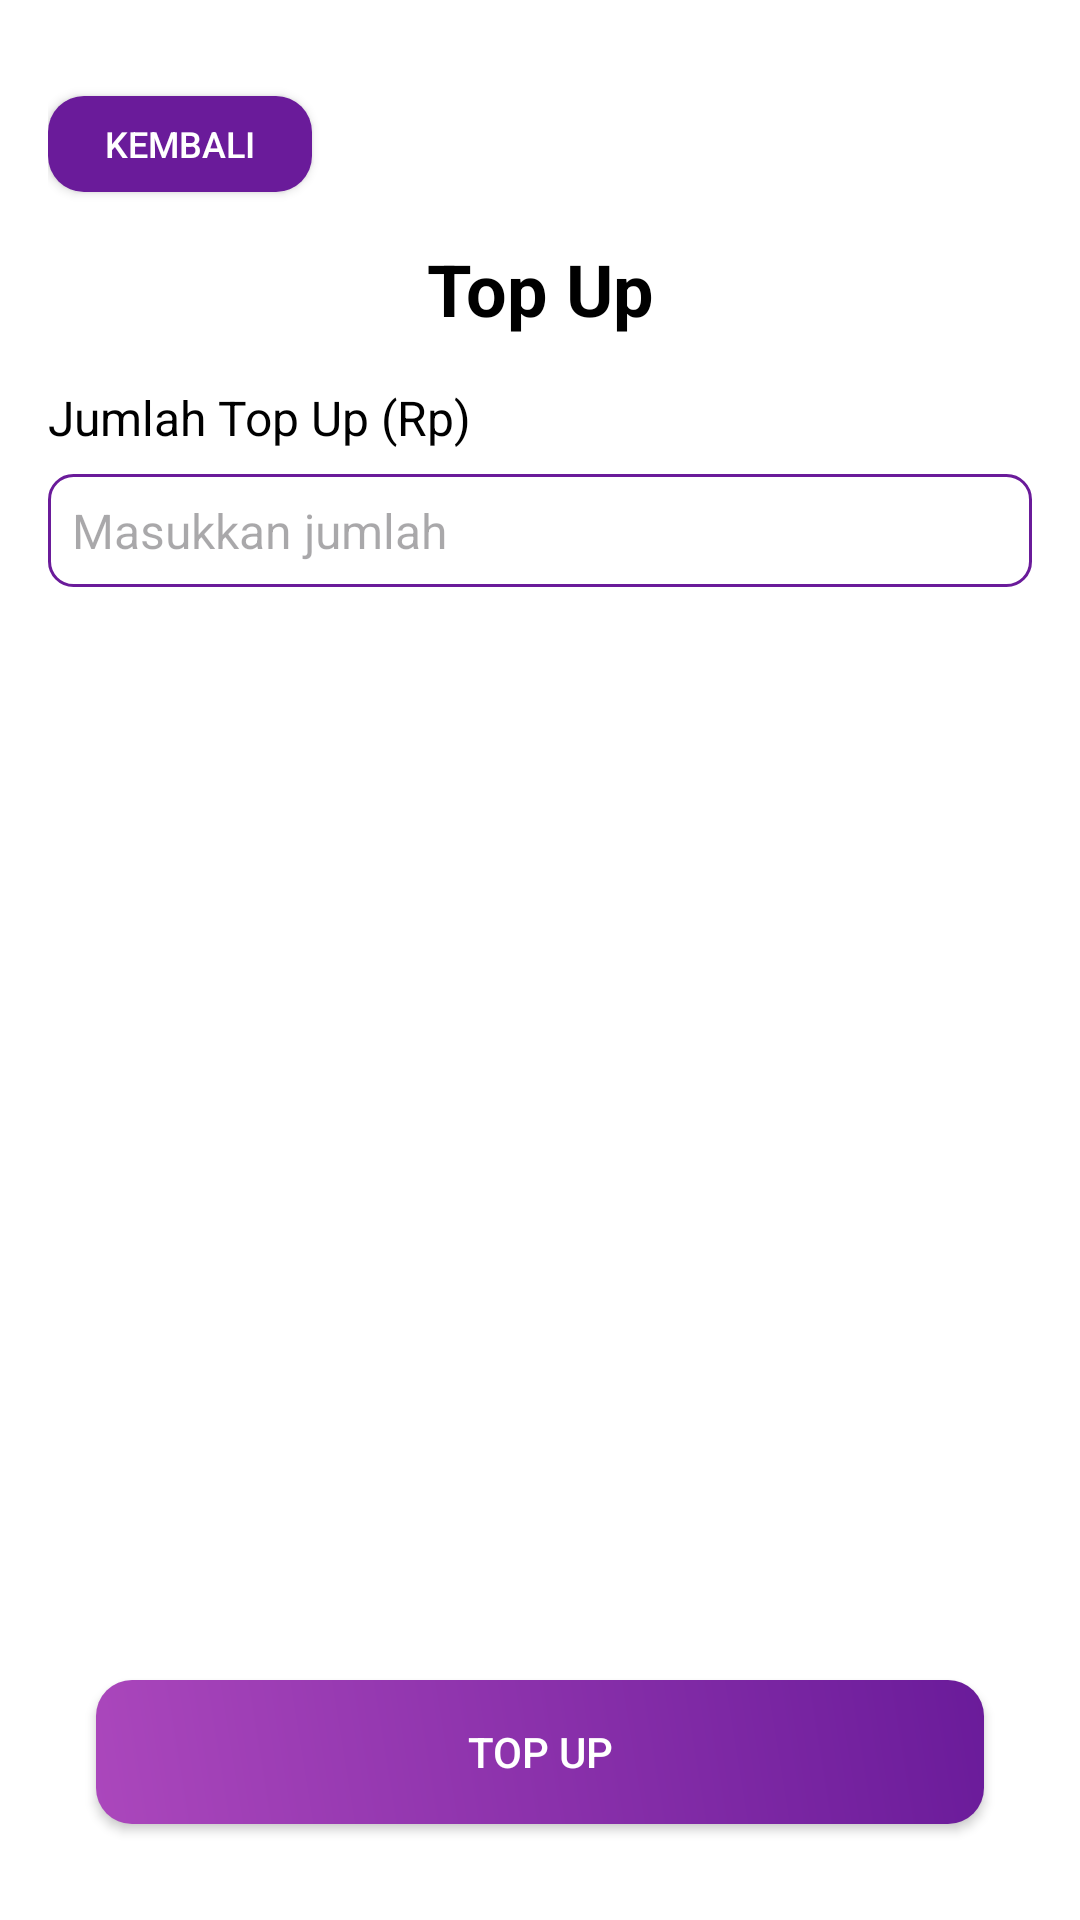

Reconstruct the res/layout file that produces this screen, plus the resources it refers to.
<!-- AndroidManifest.xml: application theme Theme.ProjectMDP -->
<!-- res/layout/fragment_top_up.xml -->
<?xml version="1.0" encoding="utf-8"?>
<androidx.constraintlayout.widget.ConstraintLayout xmlns:android="http://schemas.android.com/apk/res/android"
    xmlns:app="http://schemas.android.com/apk/res-auto"
    android:layout_width="match_parent"
    android:layout_height="match_parent"
    android:background="@android:color/white"
    android:padding="16dp">

    <Button
        android:id="@+id/btnBack"
        android:layout_width="wrap_content"
        android:layout_height="32dp"
        android:text="Kembali"
        android:textSize="12sp"
        android:background="@drawable/rounded_purple_button"
        android:textColor="@android:color/white"
        android:enabled="true"
        android:clickable="true"
        app:layout_constraintTop_toTopOf="parent"
        app:layout_constraintStart_toStartOf="parent"
        android:layout_marginTop="16dp" />

    <TextView
        android:id="@+id/titleTextView"
        android:layout_width="wrap_content"
        android:layout_height="wrap_content"
        android:text="Top Up"
        android:textSize="24sp"
        android:textStyle="bold"
        android:textColor="@android:color/black"
        app:layout_constraintTop_toBottomOf="@id/btnBack"
        app:layout_constraintStart_toStartOf="parent"
        app:layout_constraintEnd_toEndOf="parent"
        android:layout_marginTop="16dp" />

    <TextView
        android:id="@+id/amountLabel"
        android:layout_width="wrap_content"
        android:layout_height="wrap_content"
        android:text="Jumlah Top Up (Rp)"
        android:textSize="16sp"
        android:textColor="@android:color/black"
        app:layout_constraintTop_toBottomOf="@id/titleTextView"
        app:layout_constraintStart_toStartOf="parent"
        android:layout_marginTop="16dp" />

    <EditText
        android:id="@+id/inputTopUpAmount"
        android:layout_width="0dp"
        android:layout_height="wrap_content"
        android:inputType="number"
        android:hint="Masukkan jumlah"
        android:background="@drawable/rounded_edittext"
        android:padding="8dp"
        android:textSize="16sp"
        android:textColor="@android:color/black"
        android:text=""
        app:layout_constraintTop_toBottomOf="@id/amountLabel"
        app:layout_constraintStart_toStartOf="parent"
        app:layout_constraintEnd_toEndOf="parent"
        android:layout_marginTop="8dp" />

    <WebView
        android:id="@+id/webView"
        android:layout_width="0dp"
        android:layout_height="0dp"
        app:layout_constraintTop_toBottomOf="@id/inputTopUpAmount"
        app:layout_constraintStart_toStartOf="parent"
        app:layout_constraintEnd_toEndOf="parent"
        app:layout_constraintBottom_toTopOf="@id/btnTopUp"
        android:visibility="gone" />

    <ProgressBar
        android:id="@+id/loadingProgressBar"
        android:layout_width="wrap_content"
        android:layout_height="wrap_content"
        android:visibility="gone"
        app:layout_constraintTop_toTopOf="parent"
        app:layout_constraintBottom_toBottomOf="parent"
        app:layout_constraintStart_toStartOf="parent"
        app:layout_constraintEnd_toEndOf="parent" />

    <Button
        android:id="@+id/btnTopUp"
        android:layout_width="0dp"
        android:layout_height="wrap_content"
        android:text="Top Up"
        android:background="@drawable/gradient_button"
        android:textColor="@android:color/white"
        app:layout_constraintBottom_toBottomOf="parent"
        app:layout_constraintStart_toStartOf="parent"
        app:layout_constraintEnd_toEndOf="parent"
        android:layout_marginBottom="16dp"
        android:layout_marginStart="16dp"
        android:layout_marginEnd="16dp" />

</androidx.constraintlayout.widget.ConstraintLayout>
<!-- resources referenced by this layout -->
<resources>
  <!-- drawable gradient_button (drawable) -->
  <?xml version="1.0" encoding="utf-8"?>
  <shape xmlns:android="http://schemas.android.com/apk/res/android">
      <gradient
          android:startColor="#AB47BC"
          android:endColor="#6A1B9A"
          android:angle="45" />
      <corners android:radius="12dp" />
      <padding android:left="16dp" android:top="12dp" android:right="16dp" android:bottom="12dp" />
  </shape>
  <!-- drawable rounded_edittext (drawable) -->
  <?xml version="1.0" encoding="utf-8"?>
  <shape xmlns:android="http://schemas.android.com/apk/res/android">
      <solid android:color="@android:color/white" />
      <stroke android:width="1dp" android:color="#6A1B9A" />
      <corners android:radius="8dp" />
      <padding android:left="8dp" android:top="4dp" android:right="8dp" android:bottom="4dp" />
  </shape>
  <!-- drawable rounded_purple_button (drawable) -->
  <?xml version="1.0" encoding="utf-8"?>
  <shape xmlns:android="http://schemas.android.com/apk/res/android">
      <solid android:color="#6A1B9A" />
      <corners android:radius="12dp" />
      <padding android:left="10dp" android:top="5dp" android:right="10dp" android:bottom="5dp" />
  </shape>
  <style name="Theme.ProjectMDP" parent="Base.Theme.ProjectMDP" />
  <style name="Base.Theme.ProjectMDP" parent="Theme.Material3.DayNight.NoActionBar">
          
          
      </style>
</resources>
